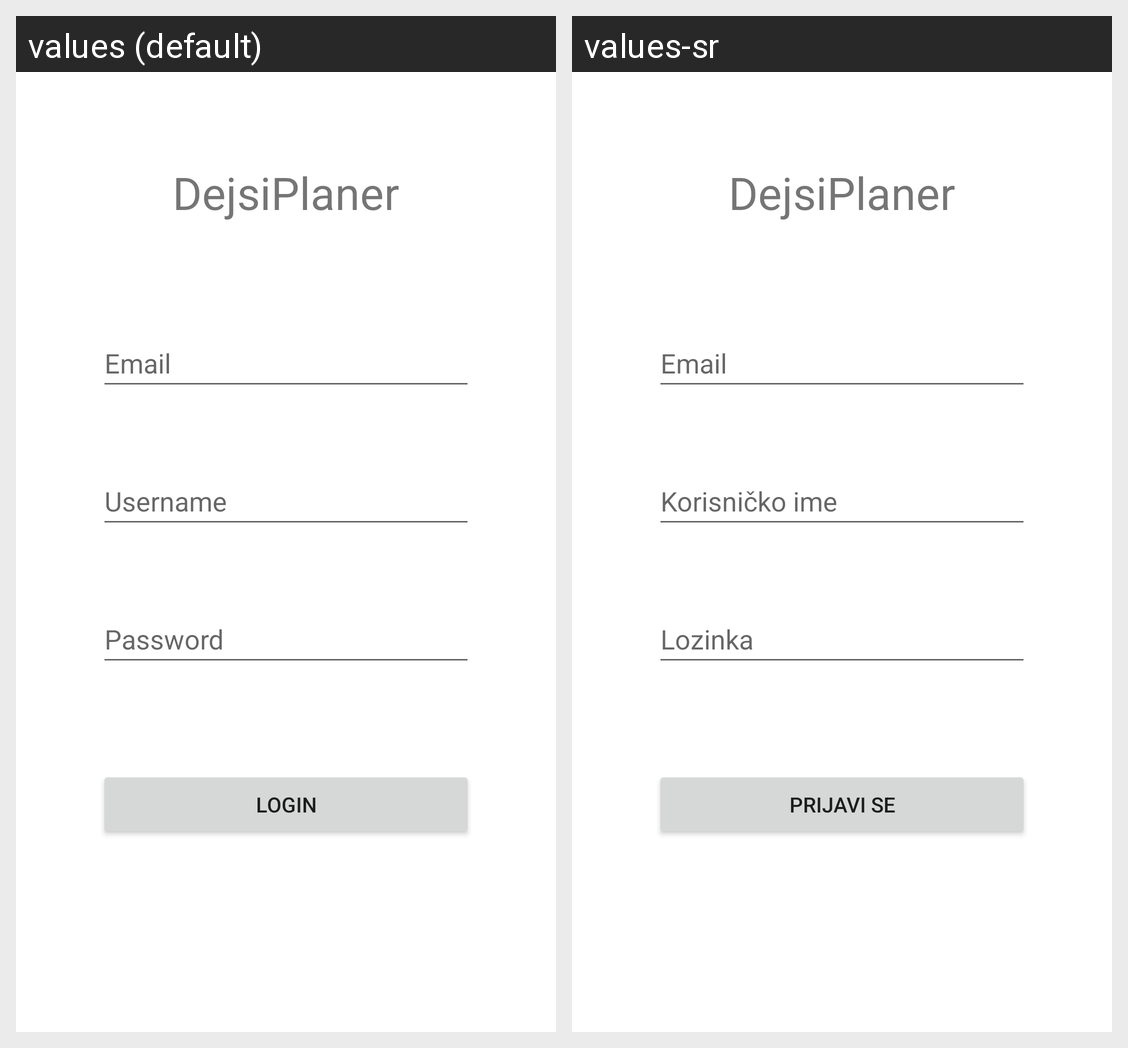

Strings drawn on this Android screen and how each of the app's shown locales translates them:
Android screen res/layout/fragment_login.xml rendered under 2 locales, left to right: values (default), values-sr. Device: Nexus 5 (rendered at 1080×1920; each locale shown at half size, 540×960, under a caption strip naming it); theme Theme.Planner.
Strings drawn on this screen, with the default value and each locale's value (text and hints the layout hard-codes, and strings that could not be matched under every locale, appear in the picture but are not listed):

app_name
  values: DejsiPlaner
  values-sr: DejsiPlaner

email
  values: Email
  values-sr: Email  [not translated; the default value is used]

username
  values: Username
  values-sr: Korisničko ime

password
  values: Password
  values-sr: Lozinka

login
  values: Login
  values-sr: Prijavi se
